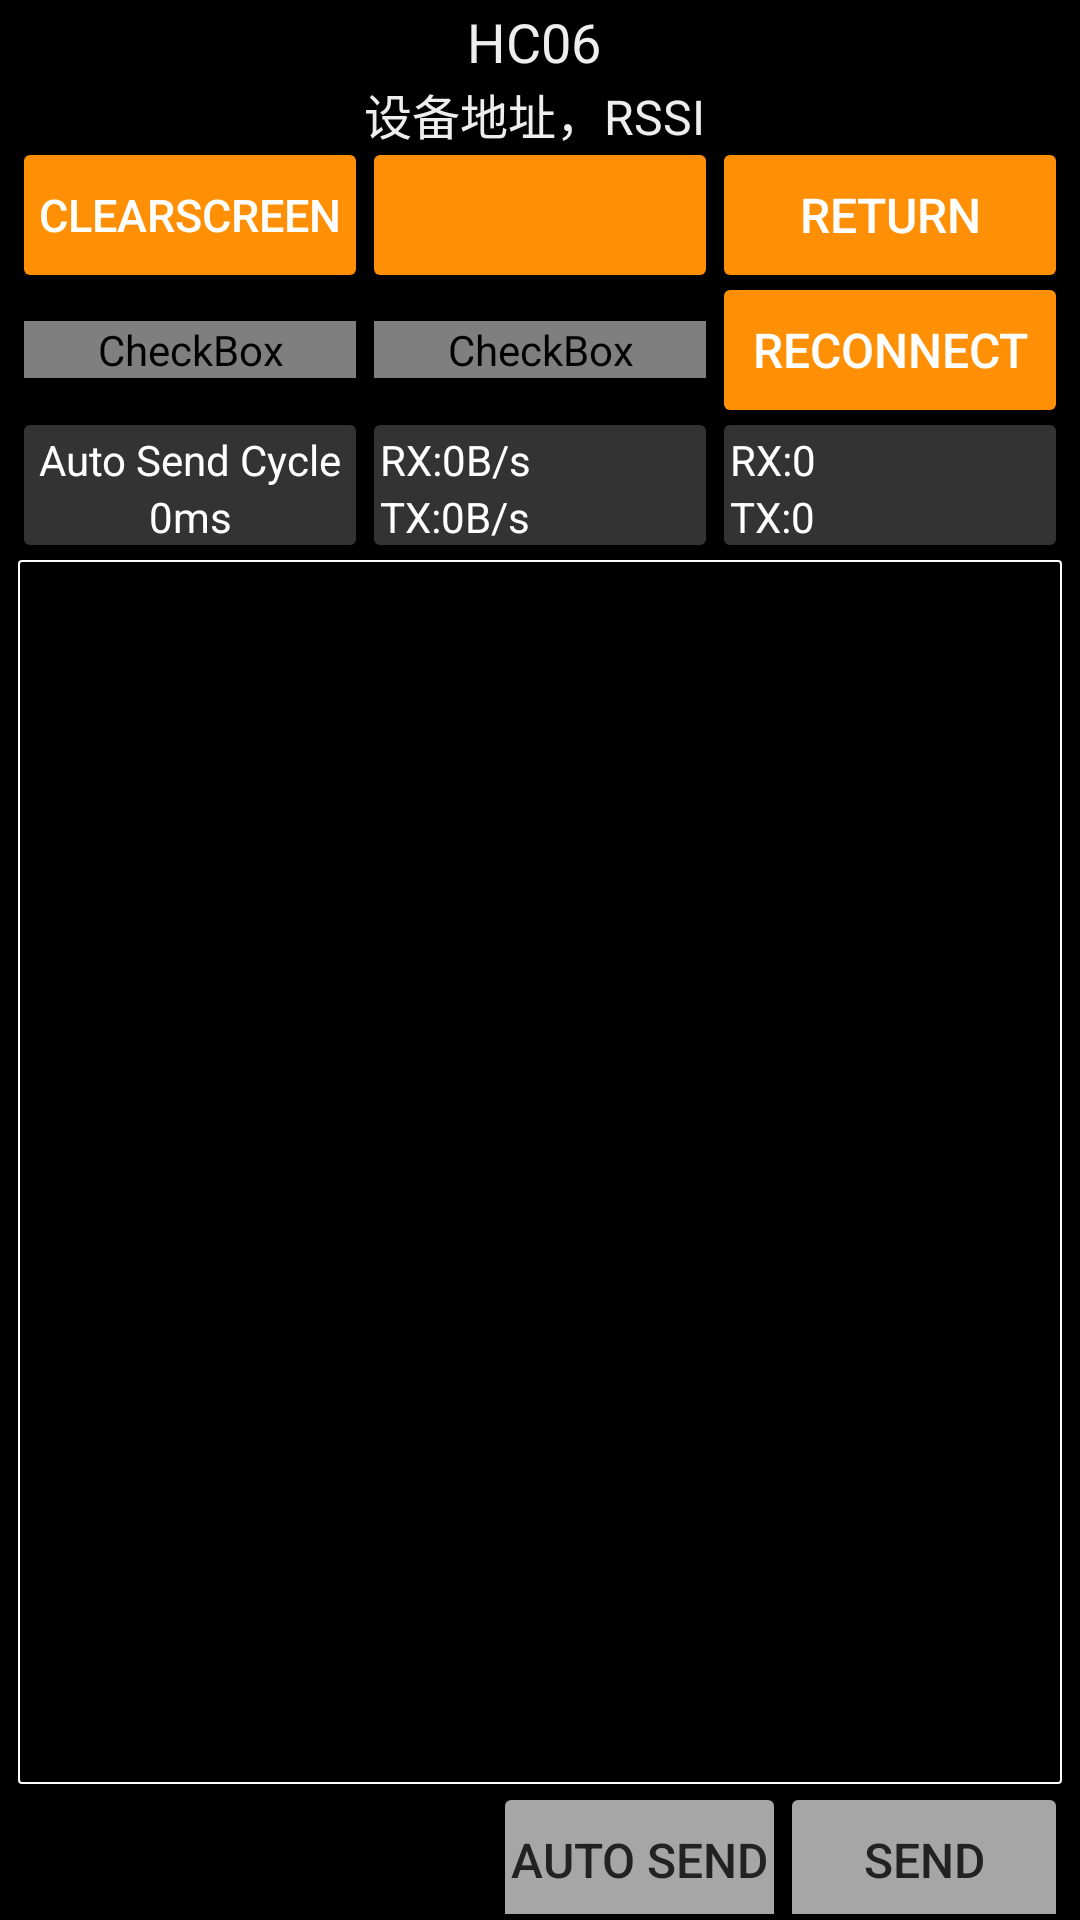

Write the Android layout XML for this screen, with the resource values it uses.
<!-- AndroidManifest.xml: application theme AppTheme -->
<!-- res/layout/activity_main.xml -->
<?xml version="1.0" encoding="utf-8"?>

<LinearLayout xmlns:android="http://schemas.android.com/apk/res/android"
    xmlns:app="http://schemas.android.com/apk/res-auto"
    xmlns:tools="http://schemas.android.com/tools"
    android:layout_width="match_parent"
    android:layout_height="match_parent"
    android:orientation="vertical"
    android:background="#000"
    tools:context="bt.com.ssp_ble.MainActivity">


    <TextView
        android:layout_width="fill_parent"
        android:layout_height="wrap_content"
        android:text="　HC06 　"
        android:textSize="18sp"
        android:textColor="#eee"
        android:layout_gravity="center"
        android:gravity="center"
        android:id="@+id/devicenam"
        />

    <TextView
        android:layout_width="fill_parent"
        android:layout_height="wrap_content"
        android:text="　设备地址，RSSI 　"
        android:textSize="16sp"
        android:textColor="#eee"
        android:layout_gravity="center"
        android:gravity="center"
        android:id="@+id/info"
        />

    <LinearLayout
        android:layout_width="match_parent"
        android:layout_height="40dp"
        android:orientation="horizontal"
        android:layout_marginRight="5dp"
        android:layout_marginLeft="5dp"
        android:layout_marginTop="2dp"

        >
        <Button
            android:layout_width="match_parent"
            android:layout_height="match_parent"
            android:layout_weight="1"
            android:textSize="15sp"
            android:text="@string/Clear"
            android:layout_marginRight="3dp"
            android:layout_marginLeft="3dp"
            android:id="@+id/mclear"
            android:onClick="onclick"
            android:background="@drawable/butsel1"
            android:textColor="#fff"
            />
        <TextView
            android:layout_width="match_parent"
            android:layout_height="match_parent"
            android:layout_weight="1"
            android:textSize="16sp"
            android:background="@drawable/butsel1"
            android:textColor="#fff"
            android:id="@+id/connectinfo"
            android:layout_gravity="center"
            android:gravity="center"
            android:layout_marginRight="3dp"
            android:layout_marginLeft="3dp"
            />

        <Button
            android:layout_width="match_parent"
            android:layout_height="match_parent"
            android:layout_weight="1"
            android:textSize="16sp"
            android:background="@drawable/butsel1"
            android:textColor="#fff"
            android:text="@string/back"
            android:layout_marginRight="3dp"
            android:layout_marginLeft="3dp"
            android:id="@+id/mback"
            android:onClick="onclick"
            />
    </LinearLayout>

<LinearLayout
    android:layout_width="match_parent"
    android:layout_height="40dp"
    android:orientation="horizontal"
    android:layout_marginRight="5dp"
    android:layout_marginLeft="5dp"
    android:layout_marginTop="5dp"
    android:layout_marginBottom="5dp"

    >

    <CheckBox
        android:id="@+id/txhex"
        android:layout_width="match_parent"
        android:layout_height="wrap_content"
        android:layout_gravity="center"
        android:layout_marginLeft="3dp"
        android:layout_marginRight="3dp"
        android:layout_weight="1"
        android:gravity="center"
        android:text="@string/hexsend"
        android:button="@drawable/checkbox"
        android:textColor="#fff"
        android:textSize="12sp" />

    <CheckBox
        android:id="@+id/rxhex"
        android:layout_width="match_parent"
        android:layout_height="wrap_content"
        android:layout_gravity="center"
        android:layout_marginLeft="3dp"
        android:layout_marginRight="3dp"
        android:layout_weight="1"
        android:checked="false"
        android:gravity="center"
        android:button="@drawable/checkbox"
        android:text="@string/hexrec"
        android:textColor="#fff"
        android:textSize="12sp" />

    <Button
        android:layout_width="match_parent"
        android:layout_height="wrap_content"
        android:layout_weight="1"
        android:textSize="16sp"
        android:background="@drawable/butsel1"
        android:textColor="#fff"
        android:text="@string/reconnect"
        android:layout_marginRight="3dp"
        android:layout_marginLeft="3dp"
        android:id="@+id/connect"
        android:onClick="onclick"
        />

</LinearLayout>

    <LinearLayout
        android:layout_width="match_parent"
        android:layout_height="40dp"
        android:orientation="horizontal"
        android:layout_marginRight="5dp"
        android:layout_marginLeft="5dp"
        >
        <LinearLayout
            android:layout_width="match_parent"
            android:layout_height="wrap_content"
            android:orientation="vertical"
            android:layout_weight="1"
            android:layout_gravity="center"
            android:background="@drawable/roundstyle4"
            android:layout_marginRight="3dp"
            android:layout_marginLeft="3dp"
            android:id="@+id/settime"
            android:onClick="onclick"
            >
            <TextView
                android:layout_width="match_parent"
                android:layout_height="wrap_content"
                android:textColor="#fff"
                android:textSize="14sp"
                android:text="@string/autosent"
                android:layout_gravity="center"
                android:gravity="center"
                />
            <TextView
                android:layout_width="match_parent"
                android:layout_height="wrap_content"
                android:textColor="#fff"
                android:textSize="14sp"
                android:text="0ms"
                android:id="@+id/autost"
                android:layout_gravity="center"
                android:gravity="center"
                />
        </LinearLayout>


        <LinearLayout
            android:layout_width="match_parent"
            android:layout_height="wrap_content"
            android:orientation="vertical"
            android:layout_weight="1"
            android:layout_gravity="center"
            android:background="@drawable/roundstyle4"
            android:layout_marginRight="3dp"
            android:layout_marginLeft="3dp"
            >
            <TextView
                android:layout_width="match_parent"
                android:layout_height="wrap_content"
                android:textColor="#fff"
                android:textSize="14sp"
                android:text="RX:0B/s"
                android:id="@+id/rxspeed"
                />
            <TextView
                android:layout_width="match_parent"
                android:layout_height="wrap_content"
                android:textColor="#fff"
                android:textSize="14sp"
                android:text="TX:0B/s"
                android:id="@+id/txspeed"
                />
        </LinearLayout>

        <LinearLayout
            android:layout_width="match_parent"
            android:layout_height="wrap_content"
            android:orientation="vertical"
            android:layout_weight="1"
            android:layout_gravity="center"
            android:background="@drawable/roundstyle4"
            android:layout_marginRight="3dp"
            android:layout_marginLeft="3dp"
            >
            <TextView
                android:layout_width="match_parent"
                android:layout_height="wrap_content"
                android:textColor="#fff"
                android:textSize="14sp"
                android:text="RX:0"
                android:id="@+id/rxcount"
                />
            <TextView
                android:layout_width="match_parent"
                android:layout_height="wrap_content"
                android:textColor="#fff"
                android:textSize="14sp"
                android:text="TX:0"
                android:id="@+id/txcount"
                />
        </LinearLayout>

    </LinearLayout>


    <ScrollView
        android:layout_marginTop="5dp"
        android:layout_marginBottom="2dp"
        android:id="@+id/sv"
        android:layout_width="fill_parent"
        android:layout_height="fill_parent"
        android:layout_weight="1"
        android:background="@drawable/border_write"
        android:layout_marginRight="6dp"
        android:layout_marginLeft="6dp"
        >
        <LinearLayout
            android:orientation="vertical"
            android:id="@+id/layout"
            android:layout_width="fill_parent"
            android:layout_height="fill_parent"
            >
            <TextView
                android:id="@+id/Text1"
                android:layout_width="fill_parent"
                android:scrollbars="vertical"
                android:hint="@string/recdata"
                android:textSize="14.0sp"
                android:layout_height="fill_parent"
                android:textColor="#eee"
                />
        </LinearLayout>
    </ScrollView>

    <LinearLayout
        android:layout_width="match_parent"
        android:layout_height="wrap_content"
        android:orientation="horizontal"
        android:layout_marginBottom="2dp"
        android:layout_marginRight="5dp"
        android:layout_marginLeft="5dp"
        >

        <EditText
            android:layout_width="wrap_content"
            android:layout_height="wrap_content"
            android:layout_weight="1"
            android:id="@+id/datain"
            android:textColor="#fff"
            />

        <Button
            android:layout_width="wrap_content"
            android:layout_height="40dp"
            android:textColor="#222"
            android:textSize="16sp"
            android:text="@string/autos"
            android:id="@+id/atxdata"
            android:onClick="onclick"
            android:background="@drawable/butsel2"
            android:layout_marginLeft="3dp"
            android:layout_marginRight="3dp"
            />

        <Button
            android:layout_width="wrap_content"
            android:layout_height="40dp"
            android:textColor="#222"
            android:textSize="16sp"
            android:text="@string/send"
            android:id="@+id/txdata"
            android:onClick="onclick"
            android:background="@drawable/butsel2"
            android:layout_marginLeft="3dp"
            android:layout_marginRight="3dp"
            />

    </LinearLayout>



</LinearLayout>
<!-- resources referenced by this layout -->
<resources>
  <!-- drawable border_write (drawable) -->
  <?xml version="1.0" encoding="utf-8"?>
  
  <shape xmlns:android="http://schemas.android.com/apk/res/android" >
      
      <solid android:color="#000000" />
      
      <stroke
          android:width="0.5dp"
          android:color="#ffffff" />
      
      <corners android:radius="1dp" />
      
      <padding
          android:bottom="1dp"
          android:left="1dp"
          android:right="1dp"
          android:top="1dp" />
  
  </shape>
  <!-- drawable butsel1 (drawable) -->
  <?xml version="1.0" encoding="utf-8"?>
  
  <selector xmlns:android="http://schemas.android.com/apk/res/android">
      <item android:state_pressed="true" android:drawable="@drawable/butunsel"/>
      <item android:drawable="@drawable/butsel"/>
  
  </selector>
  <!-- drawable butsel2 (drawable) -->
  <?xml version="1.0" encoding="utf-8"?>
  
  <selector xmlns:android="http://schemas.android.com/apk/res/android">
  
      <item android:state_pressed="true" android:drawable="@drawable/butunsel"/>
  
      <item android:drawable="@drawable/butunsel2"/>
  
  </selector>
  <!-- drawable checkbox (drawable) -->
  <?xml version="1.0" encoding="UTF-8"?>
  
  <selector xmlns:android="http://schemas.android.com/apk/res/android">
      
      <item
          android:state_checked="true"
          android:drawable="@drawable/check"
          />
      
      <item
          android:state_checked="false"
          android:drawable="@drawable/uncheck"
          />
  </selector>
  <!-- drawable roundstyle4 (drawable) -->
  <?xml version="1.0" encoding="utf-8"?>
  
                <shape xmlns:android="http://schemas.android.com/apk/res/android">
          <solid android:color="#ff333333" />
          <corners android:radius="2dp" />
          <padding android:left="2dp" android:top="2dp"
              android:right="2dp" android:bottom="2dp" />
               </shape>
  <string name="Clear">ClearScreen</string>
  <string name="autos">Auto Send</string>
  <string name="autosent">Auto Send Cycle</string>
  <string name="back">Return</string>
  <string name="hexrec">Hex Receive</string>
  <string name="hexsend">Hex Transmit</string>
  <string name="recdata">Receive Data Information</string>
  <string name="reconnect">Reconnect</string>
  <string name="send">Send</string>
  <!-- drawable butunsel (drawable) -->
  <?xml version="1.0" encoding="utf-8"?>
  
                <shape xmlns:android="http://schemas.android.com/apk/res/android">
                 <solid android:color="#ffc0c0c0" />
                   <corners android:radius="2dp" />
                     <padding android:left="2dp" android:top="2dp" 
                        android:right="2dp" android:bottom="2dp" />
               </shape>
  <!-- drawable butsel (drawable) -->
  <?xml version="1.0" encoding="utf-8"?>
  
                <shape xmlns:android="http://schemas.android.com/apk/res/android">
                 <solid android:color="#ffff9005" />
                   <corners android:radius="2dp" />
                     <padding android:left="2dp" android:top="2dp" 
                        android:right="2dp" android:bottom="2dp" />
               </shape>
  <!-- drawable butunsel2 (drawable) -->
  <?xml version="1.0" encoding="utf-8"?>
  
                <shape xmlns:android="http://schemas.android.com/apk/res/android">
                 <solid android:color="#ffA6a6a6" />
                   <corners android:radius="2dp" />
                     <padding android:left="2dp" android:top="2dp" 
                        android:right="2dp" android:bottom="2dp" />
               </shape>
</resources>
